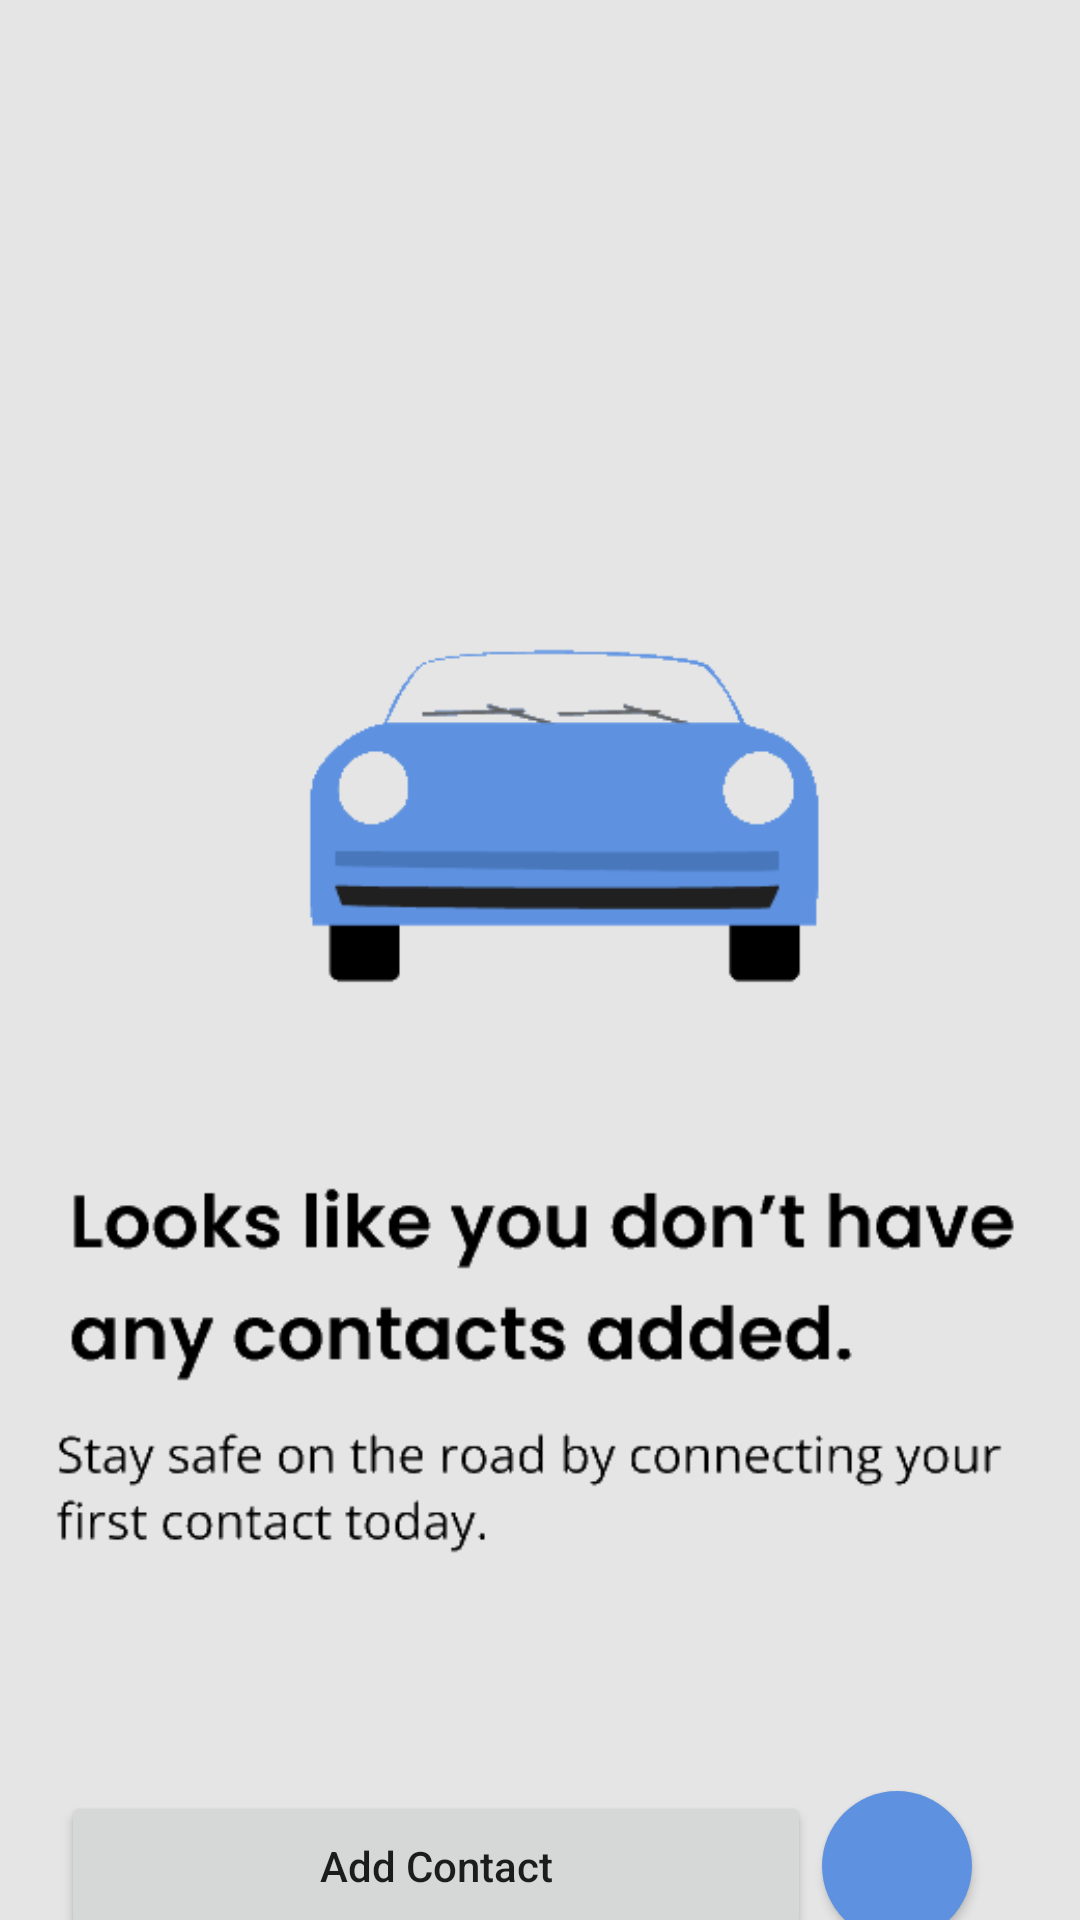

Produce the Android XML layout that renders to this screen, including the resource entries it uses.
<!-- AndroidManifest.xml: application theme Theme.TextSafe -->
<!-- res/layout/fragment_home.xml -->
<?xml version="1.0" encoding="utf-8"?>
<androidx.constraintlayout.widget.ConstraintLayout xmlns:android="http://schemas.android.com/apk/res/android"
    xmlns:app="http://schemas.android.com/apk/res-auto"
    xmlns:tools="http://schemas.android.com/tools"
    android:layout_width="match_parent"
    android:layout_height="match_parent"
    android:background="#E5E5E5"
    tools:context=".ui.home.HomeFragment">

    <TextView
        android:id="@+id/text_home"
        android:layout_width="match_parent"
        android:layout_height="wrap_content"
        android:layout_marginStart="8dp"
        android:layout_marginTop="8dp"
        android:layout_marginEnd="8dp"
        android:textAlignment="center"
        android:textSize="20sp"
        app:layout_constraintBottom_toBottomOf="parent"
        app:layout_constraintEnd_toEndOf="parent"
        app:layout_constraintStart_toStartOf="parent"
        app:layout_constraintTop_toTopOf="parent" />

    <ImageView
        android:id="@+id/imageView5"
        android:layout_width="347dp"
        android:layout_height="469dp"
        android:layout_marginTop="128dp"
        android:src="@drawable/home2"
        app:layout_constraintEnd_toEndOf="parent"
        app:layout_constraintStart_toStartOf="parent"
        app:layout_constraintTop_toTopOf="parent" />

    <Button
        android:id="@+id/addContact"
        android:layout_width="250dp"
        android:layout_height="50dp"
        android:text="Add Contact"
        android:textAllCaps="false"
        app:layout_constraintBottom_toBottomOf="parent"
        app:layout_constraintEnd_toStartOf="@+id/mapButton"
        app:layout_constraintHorizontal_bias="0.853"
        app:layout_constraintStart_toStartOf="parent"
        app:layout_constraintTop_toBottomOf="@+id/imageView5"
        app:layout_constraintVertical_bias="0.0" />

    <Button
        android:id="@+id/mapButton"
        android:layout_width="50dp"
        android:layout_height="50dp"
        android:layout_marginEnd="36dp"
        android:drawableTop="@drawable/map_marker"
        android:background="@drawable/circle_button"
        app:layout_constraintBottom_toBottomOf="parent"
        app:layout_constraintEnd_toEndOf="parent"
        app:layout_constraintTop_toBottomOf="@+id/imageView5"
        app:layout_constraintVertical_bias="0.0" />

</androidx.constraintlayout.widget.ConstraintLayout>
<!-- resources referenced by this layout -->
<resources>
  <!-- drawable circle_button (drawable) -->
  <?xml version="1.0" encoding="utf-8"?>
  <selector xmlns:android="http://schemas.android.com/apk/res/android">
      <item android:state_pressed="false">
          <shape android:shape="oval">
              <solid android:color="@color/button_blue"/>
          </shape>
      </item>
      <item android:state_pressed="true">
          <shape android:shape="oval">
              <solid android:color="@color/white"/>
          </shape>
      </item>
  </selector>
  <!-- drawable home2: png bitmap (drawable, 21343 bytes) -->
  <style name="Theme.TextSafe" parent="Theme.MaterialComponents.DayNight.DarkActionBar">
          
          <item name="colorPrimary">@color/purple_500</item>
          <item name="colorPrimaryVariant">@color/purple_700</item>
          <item name="colorOnPrimary">@color/white</item>
          
          <item name="colorSecondary">@color/teal_200</item>
          <item name="colorSecondaryVariant">@color/teal_700</item>
          <item name="colorOnSecondary">@color/black</item>
          
          <item name="android:statusBarColor" tools:targetApi="l">?attr/colorPrimaryVariant</item>
          
      </style>
  <color name="button_blue">#5E92E1</color>
  <color name="white">#FFFFFFFF</color>
  <color name="purple_500">#5E92E1</color>
  <color name="purple_700">#FF3700B3</color>
  <color name="teal_200">#FF03DAC5</color>
  <color name="teal_700">#FF018786</color>
  <color name="black">#FF000000</color>
</resources>
